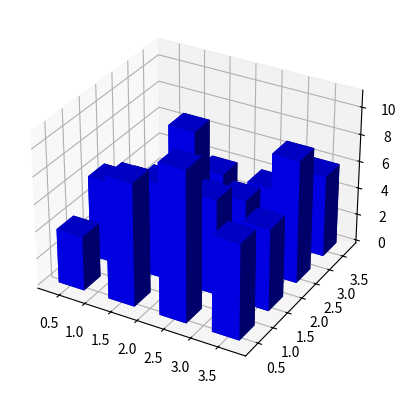

Python code for this plot:
from mpl_toolkits.mplot3d import Axes3D
import matplotlib.pyplot as plt
import numpy as np

fig = plt.figure()
ax = fig.add_subplot(111, projection='3d')

x, y = np.random.rand(2, 100) * 4
hist, xedges, yedges = np.histogram2d(x, y, bins=4)

elements = (len(xedges) - 1) * (len(yedges) - 1)
xpos, ypos = np.meshgrid(xedges[:-1] + 0.25, yedges[:-1] + 0.25)

xpos = xpos.flatten()
ypos = ypos.flatten()
zpos = np.zeros(elements)
dx = 0.5 * np.ones_like(zpos)
dy = dx.copy()
dz = hist.flatten()

ax.bar3d(xpos, ypos, zpos, dx, dy, dz, color='b', zsort='average')

plt.show()